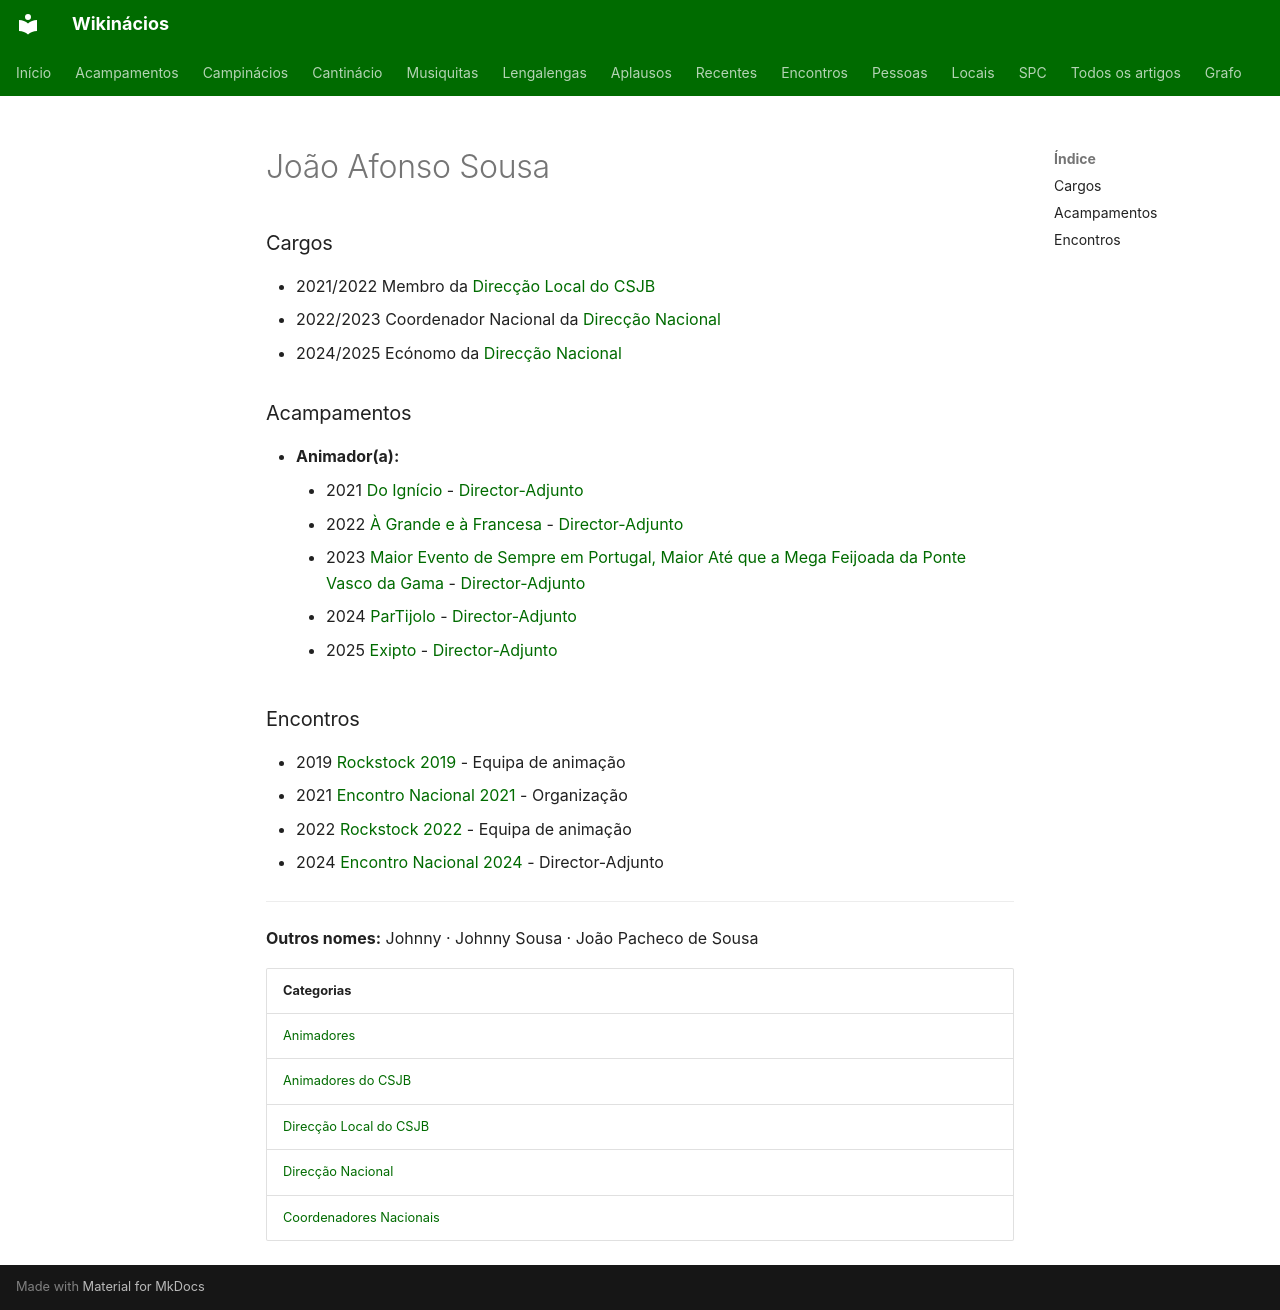

repository: neteinstein/Campinacios · page: Pessoas/J/João Afonso Sousa.html · generator: mkdocs

# João Afonso Sousa

### Cargos

- 2021/2022 Membro da [Direcção Local do CSJB](../../Categorias/Direc%C3%A7%C3%A3o%20Local%20do%20CSJB.md)
- 2022/2023 Coordenador Nacional da [Direcção Nacional](../../Categorias/Direc%C3%A7%C3%A3o%20Nacional.md)
- 2024/2025 Ecónomo da [Direcção Nacional](../../Categorias/Direc%C3%A7%C3%A3o%20Nacional.md)

### Acampamentos

- **Animador(a):**
    - 2021 [Do Ignício](../../Acampamentos/2021/Do%20Ign%C3%ADcio.md) - [Director-Adjunto](../../Cargos/Director-Adjunto.md)
    - 2022 [À Grande e à Francesa](../../Acampamentos/2022/%C3%80%20Grande%20e%20%C3%A0%20Francesa.md) - [Director-Adjunto](../../Cargos/Director-Adjunto.md)
    - 2023 [Maior Evento de Sempre em Portugal, Maior Até que a Mega Feijoada da Ponte Vasco da Gama](../../Acampamentos/2023/Maior%20Evento%20de%20Sempre%20em%20Portugal%2C%20Maior%20At%C3%A9%20que%20a%20Mega%20Feijoada%20da%20Ponte%20Vasco%20da%20Gama.md) - [Director-Adjunto](../../Cargos/Director-Adjunto.md)
    - 2024 [ParTijolo](../../Acampamentos/2024/ParTijolo.md) - [Director-Adjunto](../../Cargos/Director-Adjunto.md)
    - 2025 [Exipto](../../Acampamentos/2025/Exipto.md) - [Director-Adjunto](../../Cargos/Director-Adjunto.md)

### Encontros

- 2019 [Rockstock 2019](../../Encontros/Rockstock%202019.md) - Equipa de animação
- 2021 [Encontro Nacional 2021](../../Encontros/Encontro%20Nacional%202021.md) - Organização
- 2022 [Rockstock 2022](../../Encontros/Rockstock%202022.md) - Equipa de animação
- 2024 [Encontro Nacional 2024](../../Encontros/Encontro%20Nacional%202024.md) - Director-Adjunto

---

**Outros nomes:** Johnny · Johnny Sousa · João Pacheco de Sousa

| Categorias |
| --- |
| [Animadores](../../Categorias/Animadores.md) |
| [Animadores do CSJB](../../Categorias/Animadores%20do%20CSJB.md) |
| [Direcção Local do CSJB](../../Categorias/Direc%C3%A7%C3%A3o%20Local%20do%20CSJB.md) |
| [Direcção Nacional](../../Categorias/Direc%C3%A7%C3%A3o%20Nacional.md) |
| [Coordenadores Nacionais](../../Categorias/Coordenadores%20Nacionais.md) |
